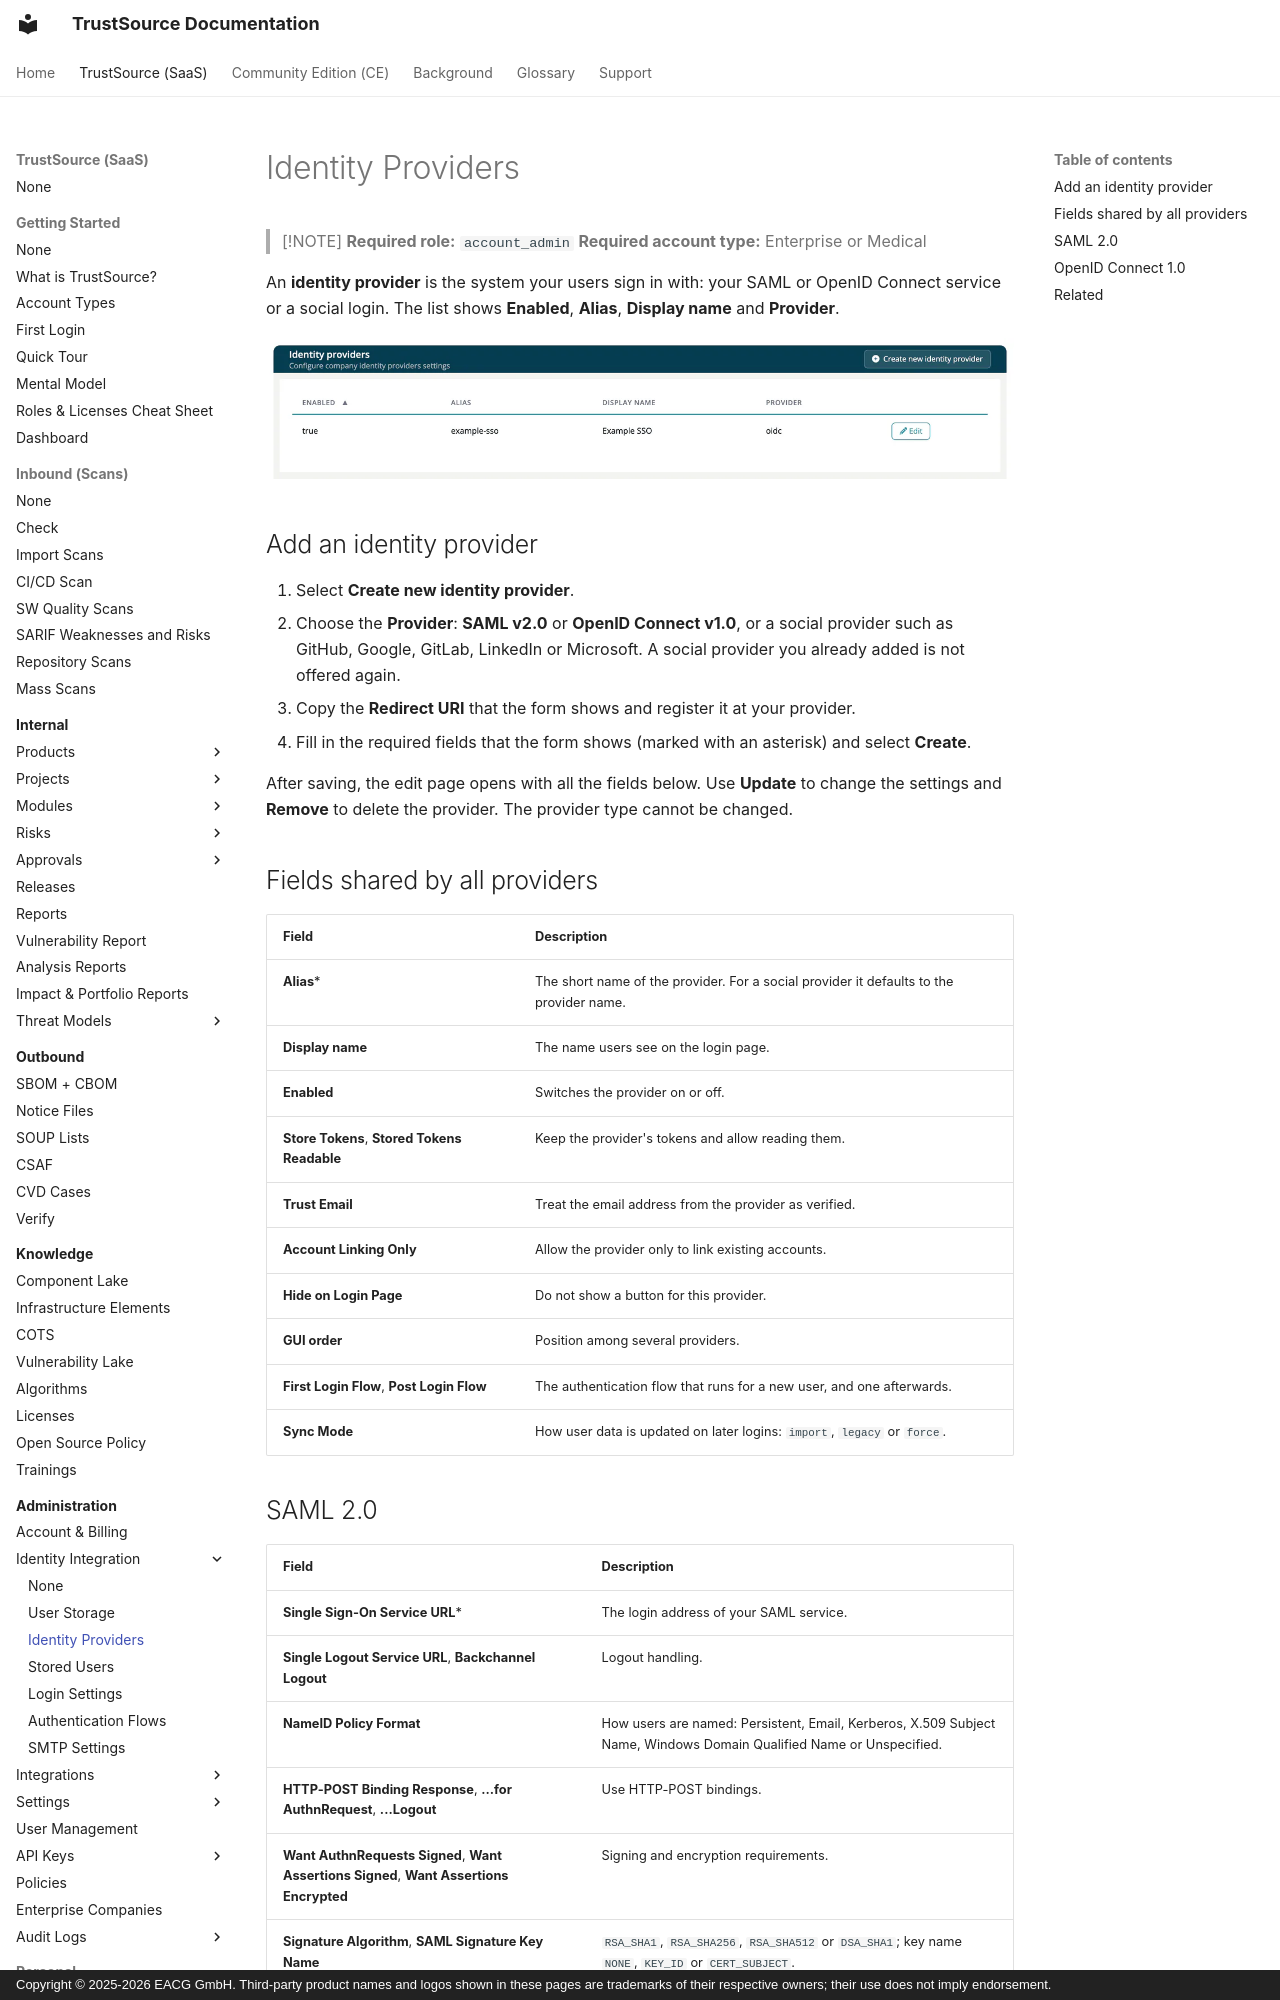

repository: TrustSource/ts-docs · page: v3/07-auth-sso/02-identity-providers/index.html · generator: mkdocs · copyright: Copyright © 2025-2026 EACG GmbH. Third-party product names and logos shown in these pages are trademarks of their respective owners; their use does not imply endorsement.

# Identity Providers

> [!NOTE]
> **Required role:** `account_admin`
> **Required account type:** Enterprise or Medical

An **identity provider** is the system your users sign in with: your SAML or OpenID Connect service or a social login. The list shows **Enabled**, **Alias**, **Display name** and **Provider**.

![The Identity providers list with the Create new identity provider button and one enabled OpenID Connect provider with the alias example-sso and the display name Example SSO.](../../assets/images/v3/07-auth-sso/02-identity-providers-1.webp)

## Add an identity provider

1. Select **Create new identity provider**.
2. Choose the **Provider**: **SAML v2.0** or **OpenID Connect v1.0**, or a social provider such as GitHub, Google, GitLab, LinkedIn or Microsoft. A social provider you already added is not offered again.
3. Copy the **Redirect URI** that the form shows and register it at your provider.
4. Fill in the required fields that the form shows (marked with an asterisk) and select **Create**.

After saving, the edit page opens with all the fields below. Use **Update** to change the settings and **Remove** to delete the provider. The provider type cannot be changed.

## Fields shared by all providers

| Field | Description |
|---|---|
| **Alias*** | The short name of the provider. For a social provider it defaults to the provider name. |
| **Display name** | The name users see on the login page. |
| **Enabled** | Switches the provider on or off. |
| **Store Tokens**, **Stored Tokens Readable** | Keep the provider's tokens and allow reading them. |
| **Trust Email** | Treat the email address from the provider as verified. |
| **Account Linking Only** | Allow the provider only to link existing accounts. |
| **Hide on Login Page** | Do not show a button for this provider. |
| **GUI order** | Position among several providers. |
| **First Login Flow**, **Post Login Flow** | The authentication flow that runs for a new user, and one afterwards. |
| **Sync Mode** | How user data is updated on later logins: `import`, `legacy` or `force`. |
